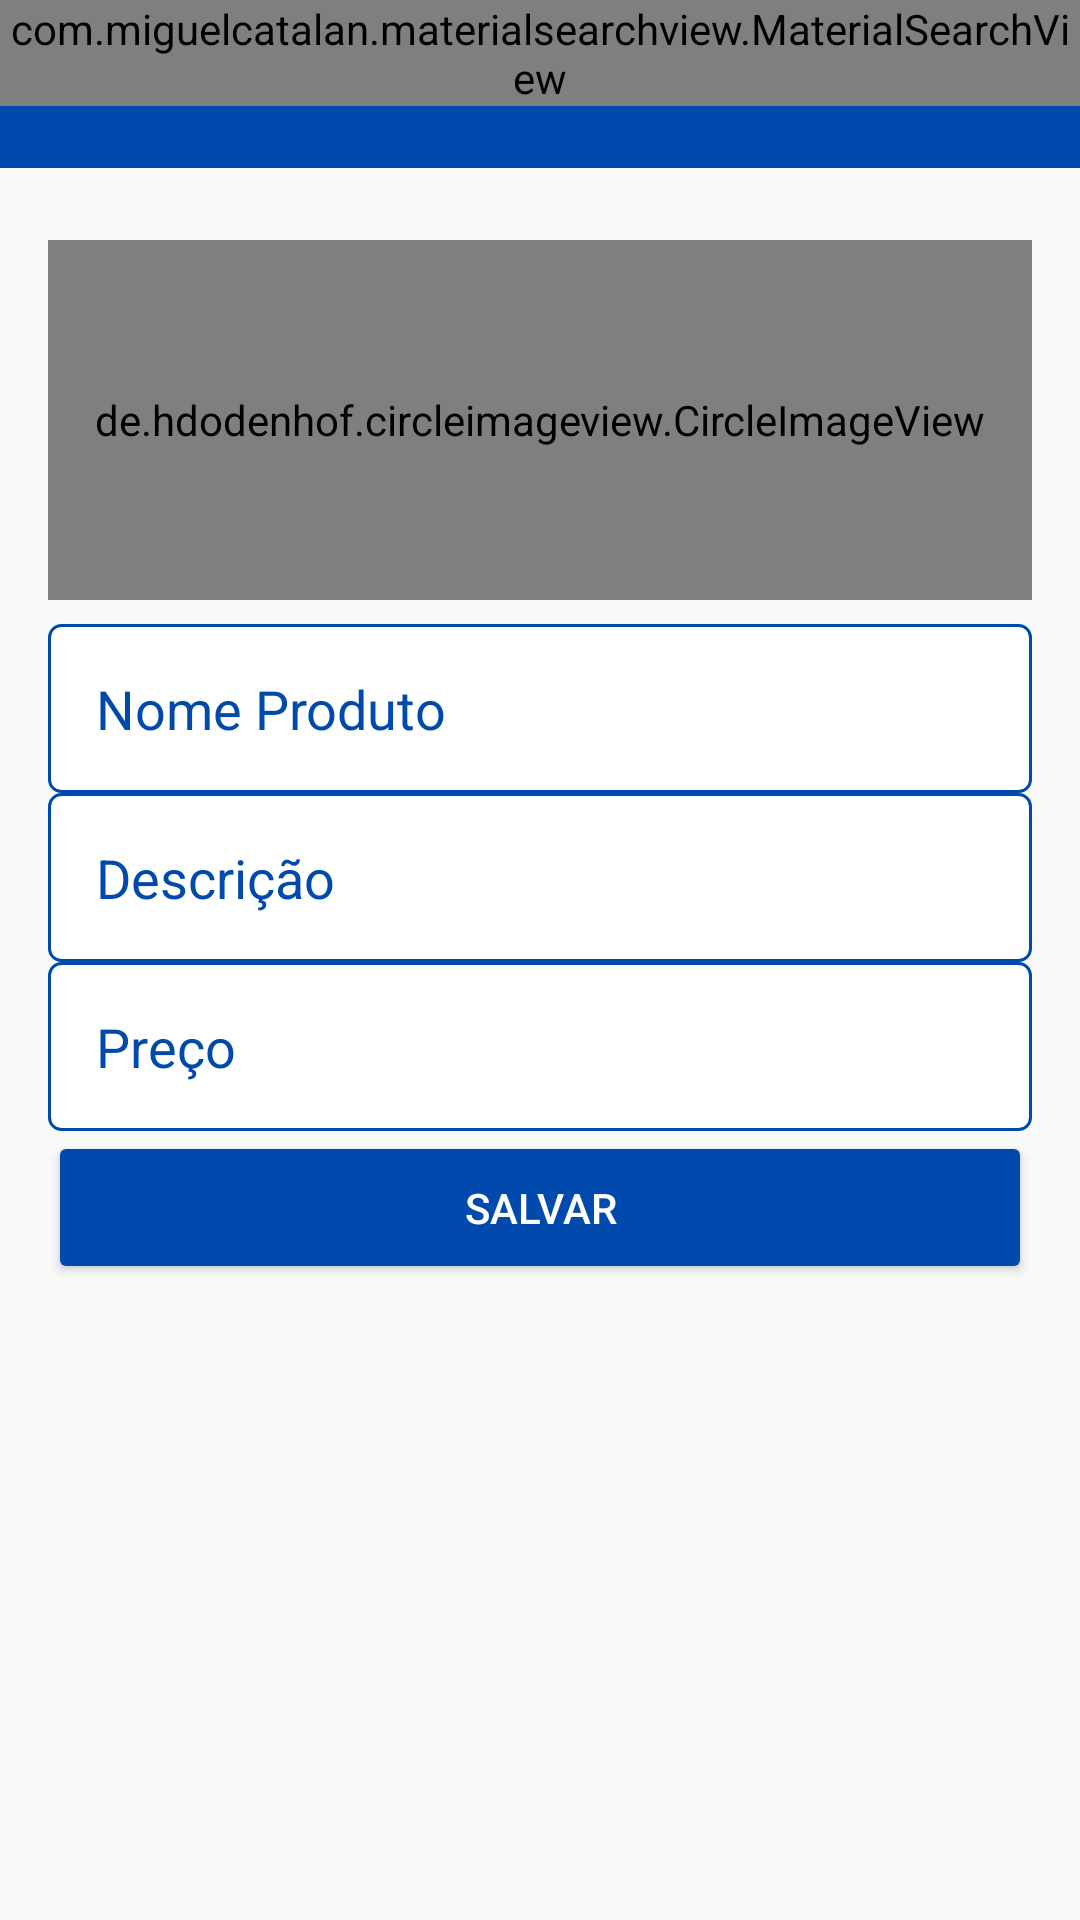

Produce the Android XML layout that renders to this screen, including the resource entries it uses.
<!-- AndroidManifest.xml: application theme AppTheme -->
<!-- res/layout/activity_novo_produto_empresa.xml -->
<?xml version="1.0" encoding="utf-8"?>
<LinearLayout xmlns:android="http://schemas.android.com/apk/res/android"
    xmlns:app="http://schemas.android.com/apk/res-auto"
    xmlns:tools="http://schemas.android.com/tools"
    android:layout_width="match_parent"
    android:layout_height="match_parent"
    android:orientation="vertical"
    tools:context=".Activity.NovoProdutoEmpresaActivity">

    <include
        layout="@layout/toolbar"
        android:layout_width="match_parent"
        android:layout_height="wrap_content" />

    <LinearLayout
        android:layout_width="match_parent"
        android:layout_height="match_parent"
        android:orientation="vertical"
        android:padding="16dp">

        <de.hdodenhof.circleimageview.CircleImageView
            android:id="@+id/imageProduto"
            android:layout_width="match_parent"
            android:layout_height="120dp"
            android:layout_marginTop="8dp"
            android:layout_marginBottom="8dp"
            android:src="@drawable/perfil" />

        <EditText
            android:id="@+id/editProdutoNome"
            android:layout_width="match_parent"
            android:layout_height="wrap_content"
            android:layout_margin="-2dp"
            android:background="@drawable/bg_edit_text"
            android:ems="10"
            android:hint="Nome Produto"
            android:inputType="text"
            android:padding="16dp"
            android:textColor="@color/azulEscuro"
            android:textColorHint="@color/azulEscuro"/>

        <EditText
            android:id="@+id/editProdutoDescricao"
            android:layout_width="match_parent"
            android:layout_height="wrap_content"
            android:layout_margin="-2dp"
            android:background="@drawable/bg_edit_text"
            android:ems="10"
            android:hint="Descrição"
            android:inputType="text"
            android:padding="16dp"
            android:textColor="@color/azulEscuro"
            android:textColorHint="@color/azulEscuro"/>


        <EditText
            android:id="@+id/editProdutoPreco"
            android:layout_width="match_parent"
            android:layout_height="wrap_content"
            android:layout_margin="-2dp"
            android:background="@drawable/bg_edit_text"
            android:ems="10"
            android:hint="Preço"
            android:inputType="numberDecimal"
            android:padding="16dp"
            android:textColor="@color/azulEscuro"
            android:textColorHint="@color/azulEscuro"/>

        <Button
            android:id="@+id/buttonAcesso2"
            android:layout_width="match_parent"
            android:layout_height="wrap_content"
            android:onClick="validarDadosProduto"
            android:padding="16dp"
            android:text="Salvar"
            android:theme="@style/botaoPadrao" />

    </LinearLayout>

</LinearLayout>
<!-- res/layout/toolbar.xml (included above) -->
<?xml version="1.0" encoding="utf-8"?>
<FrameLayout xmlns:android="http://schemas.android.com/apk/res/android"
    android:layout_width="match_parent"
    android:layout_height="match_parent"
    xmlns:app="http://schemas.android.com/apk/res-auto">

    <androidx.appcompat.widget.Toolbar
        android:id="@+id/toolbar"
        android:layout_width="match_parent"
        android:layout_height="wrap_content"
        android:background="@color/azulEscuro"
        android:minHeight="?attr/actionBarSize"
        android:theme="@style/AppTheme.Toolbar"
        app:popupTheme="@style/CustomTheme"
        app:titleTextColor="@color/branco"/>
    <com.miguelcatalan.materialsearchview.MaterialSearchView
        android:id="@+id/materialSearchView"
        android:layout_width="match_parent"
        android:layout_height="wrap_content"
        />
</FrameLayout>
<!-- resources referenced by this layout -->
<resources>
  <color name="azulEscuro">#004AAD</color>
  <color name="branco">#FFFFFFFF</color>
  <!-- drawable bg_edit_text (drawable) -->
  <?xml version="1.0" encoding="utf-8"?>
  <shape xmlns:android="http://schemas.android.com/apk/res/android"
      android:shape="rectangle">
  
      //Criação da cor do contorno para os edit
      <solid android:color="@color/branco"/>
      <stroke android:width="1dp"
          android:color="@color/azulEscuro"/>
  
      <corners android:radius="4dp"/>
  
  </shape>
  <style name="AppTheme.Toolbar" parent="AppTheme">
          
          <item name="android:textColorPrimary">@color/branco</item>
          
          <item name="android:textColorSecondary">@color/branco</item>
          <item name="android:popupMenuStyle">@style/CustomTheme</item>
      </style>
  <style name="CustomTheme" parent="ThemeOverlay.AppCompat.Light">
          <item name="android:colorBackground">@color/azulEscuro</item>
          <item name="android:textColor">@color/branco</item>
      </style>
  <style name="botaoPadrao" parent="Theme.AppCompat.Light">
          <item name="colorControlHighlight">@color/branco</item>
          <item name="colorButtonNormal">@color/azulEscuro</item>
          <item name="android:textColor">@color/branco</item>
      </style>
  <style name="AppTheme" parent="Theme.AppCompat.Light.NoActionBar">
          
          <item name="colorPrimary">@color/colorPrimary</item>
          <item name="colorPrimaryDark">@color/colorPrimaryDark</item>
          <item name="colorAccent">@color/azulEscuro</item>
      </style>
  
      //Criando design de botões padrões
  <color name="colorPrimary">#FFFFFFFF</color>
  <color name="colorPrimaryDark">#004AAD</color>
</resources>
